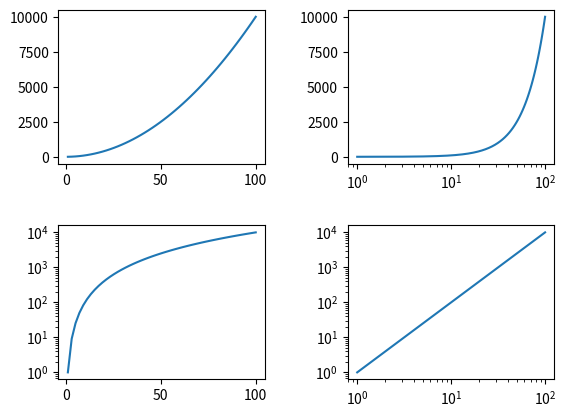

Source code (Python):
"""Plot to test logscale"""
import matplotlib
matplotlib.use('Agg')

import matplotlib.pyplot as plt
import numpy as np

def main():
    fig = plt.figure()
    fig.subplots_adjust(hspace=0.4, wspace=0.4)

    ax1 = fig.add_subplot(2, 2, 1)
    ax2 = fig.add_subplot(2, 2, 2, sharey=ax1, xscale='log')
    ax3 = fig.add_subplot(2, 2, 3, sharex=ax1, yscale='log')
    ax4 = fig.add_subplot(2, 2, 4, sharex=ax2, sharey=ax3)

    x = np.linspace(1, 1e2)
    y = x ** 2

    for ax in [ax1, ax2, ax3, ax4]:
        ax.plot(x, y)

    return fig

if __name__ == '__main__':
    fig = main()
    plt.show()
